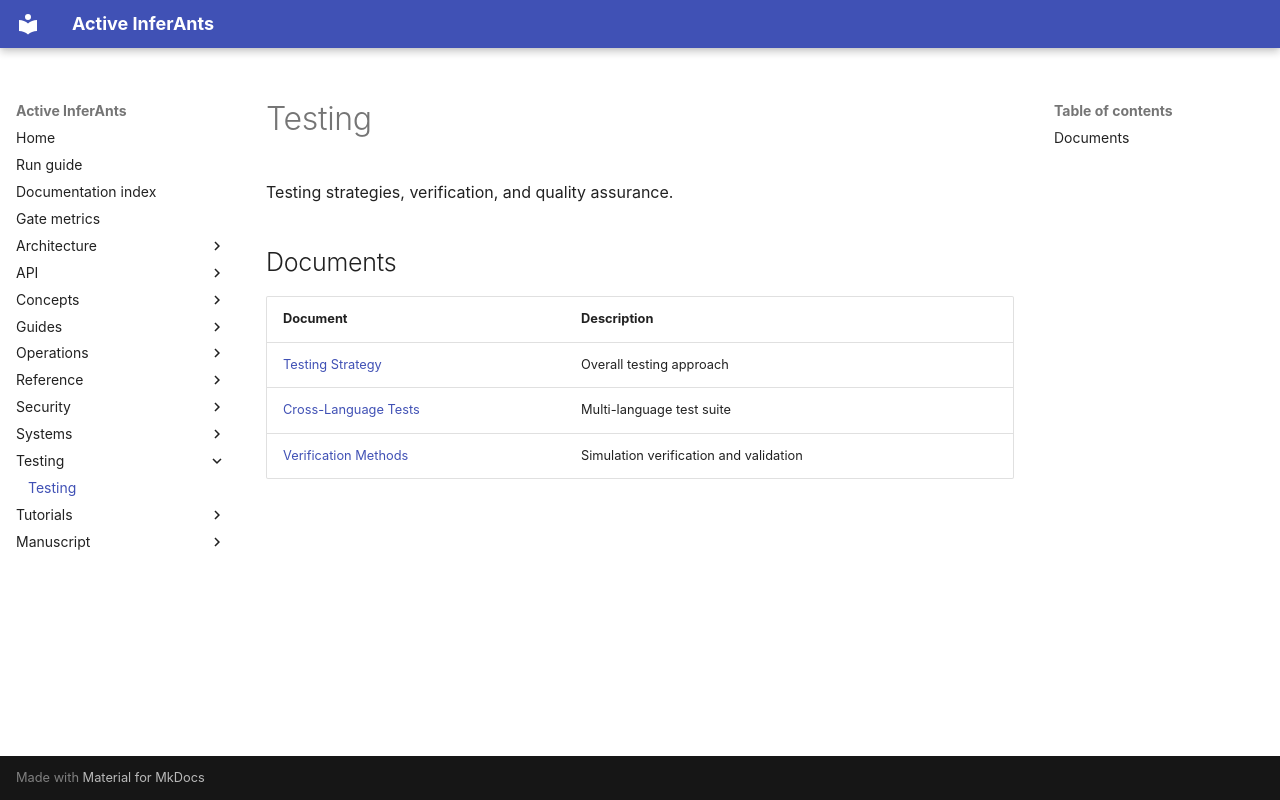

repository: ActiveInferenceInstitute/Active_InferAnts · page: testing/index.html · generator: mkdocs

# Testing

Testing strategies, verification, and quality assurance.

## Documents

| Document | Description |
|----------|-------------|
| [Testing Strategy](testing_strategy.md) | Overall testing approach |
| [Cross-Language Tests](cross_language_tests.md) | Multi-language test suite |
| [Verification Methods](verification_methods.md) | Simulation verification and validation |
